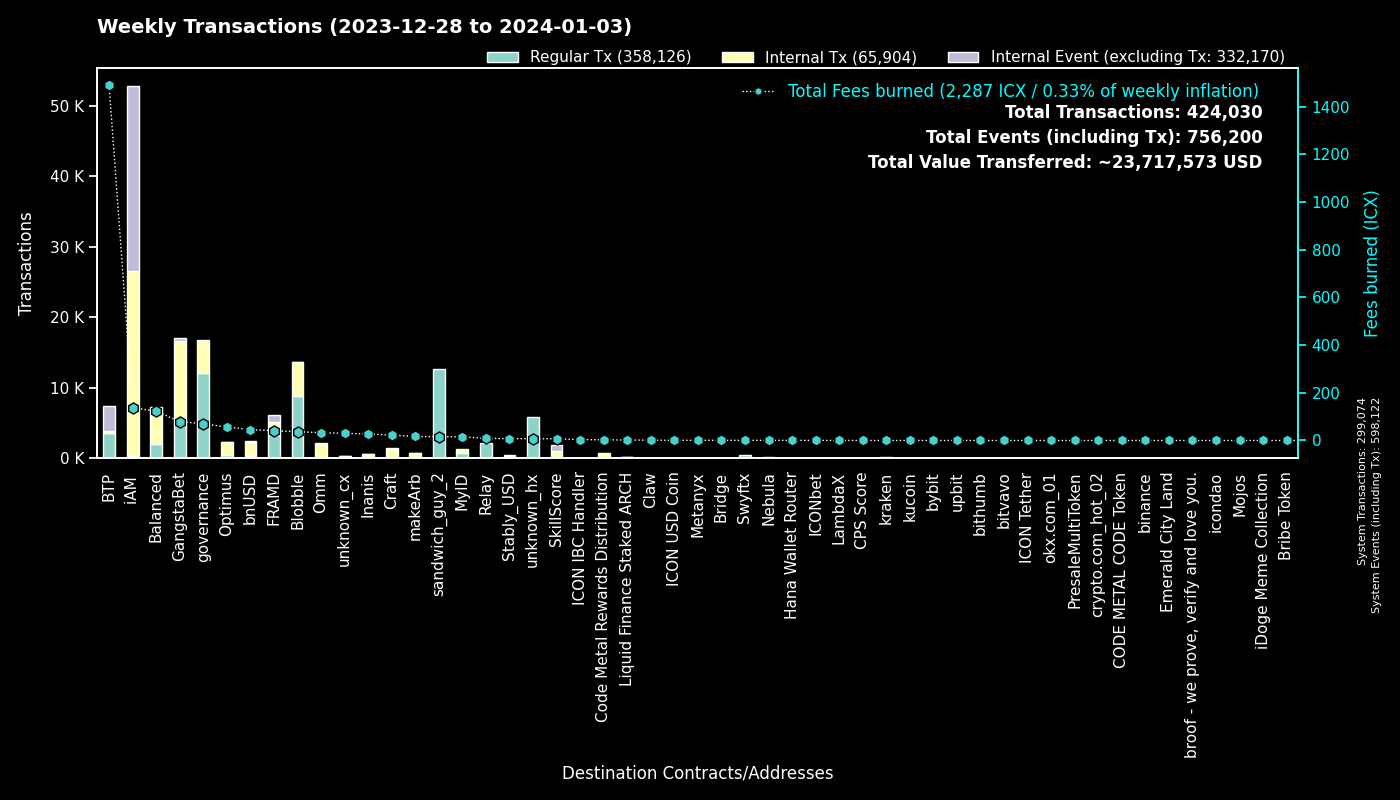

Data behind this chart, as committed beside it:
to, Regular Tx, Fees burned, to_def, Internal Tx, Internal Event (excluding Tx), group
0, 299042, 0.0, System, 32, 299048, System
hx515dff2d6210e74b0ad595aa02fe6d2ef042b0…, 12606, 15.76, sandwich_guy_2, 0, 0, sandwich_guy_2
cx00000000000000000000000000000000000000…, 12048, 69.43, governance, 4691, 0, governance
cxf14dea1cff7ceb29a46e6d04533a08f84441e4…, 4660, 19.99, Blobble Stake Token, 4747, 3, Blobble
cxf2ca3b655a782f39227934d37ff3b77f9b1ebc…, 4170, 17, Blobble, 0, 0, Blobble
cxee7a00755a757e3c519a0616456030e33dc9d4…, 3508, 1485, BTP_2, 0, 3504, BTP
cx2aa9b28a657e3121b75d3d4fe65e569398645d…, 3220, 32.49, FRAMD Token, 1032, 35, FRAMD
cxca5faa5a71d986a2e84dd7e6f5ff791d29901e…, 2205, 8.826, Relay_4, 0, 0, Relay
cxb6be11a27f21ad82c7475aa215e3635fafd7f1…, 1575, 14.56, gangstabet_game, 4984, 0, GangstaBet
cxe5c2c460364acc5f8c1d5ca925930043d8d9c9…, 1256, 5.863, GangstaBet Crown, 1302, 0, GangstaBet
cx28b2ec885b50c8a93da752f2d0467a67127a70…, 1169, 23.26, CROWN, 2952, 52, GangstaBet
cx2609b924e33ef00b648a409245c7ea394c4678…, 916, 39.64, balanced_sicx, 1092, 93, Balanced
hxb568381d35d3e7a6383200e8a0d30310af20b9…, 512, 0.64, Swyftx, 0, 0, Swyftx
cx5a0af85407c69945eb318d4ac18e9e84218416…, 505, 25.35, GangWar Simulation, 1541, 363, GangstaBet
cxba62bb61baf8dd8b6a04633fe33806547785a0…, 436, 13.41, MyID_3, 431, 0, MyID
cx14002628a4599380f391f708843044bc93dce2…, 283, 136.7, iAM Div, 26196, 26213, iAM
cx88fd7df7ddff82f7cc735c871dc519838cb235…, 274, 45.59, bnUSD, 1975, 143, bnUSD
cx694e8c9f1a05c8c3719f30d46b97697960e428…, 238, 2.241, MyID_2, 238, 0, MyID
cxaa99a164586883eed0322d62a31946dfa9491f…, 221, 40.16, optimus_rewards, 585, 14, Optimus
cx10d59e8103ab44635190bd4139dbfd682fa2d0…, 187, 6.317, balanced_rewards, 190, 129, Balanced
cx21e94c08c03daee80c25d8ee3ea22a20786ec2…, 166, 28.52, Balanced Router, 1284, 43, Balanced
cx66d4d90f5f113eba575bf793570135f9b10cec…, 163, 9.024, balanced_loans, 324, 87, Balanced
cxd17316e24ee40f2ef8ed6f3a497311db1b3520…, 153, 2.401, GangstaVerse LootBox, 697, 0, GangstaBet
hx68646780e14ee9097085f7280ab137c3633b4b…, 129, 0.1613, kraken_hot, 0, 0, kraken
cxf61cd5a45dc9f91c15aa65831a30a90d59a096…, 123, 14.32, balanced_baln, 478, 104, Balanced
cxe65f3286902be43e00a5013cb1dc300ec8e51f…, 119, 17.22, makeArb, 646, 8, makeArb
cxa0af3165c08318e988cb30993b3048335b94af…, 116, 5.093, balanced_dex, 344, 16, Balanced
cx2dc662031f3d62bcdba4f63e9bf827767c8475…, 115, 7.229, SkillScore, 893, 913, SkillScore
hxbb984f278abd66ae2155edbd91f8c87ce98411…, 104, 0.13, kucoin, 0, 0, kucoin
cxe971c0a92c58db502e4a224efc6ba311eb1c17…, 103, 23.67, Inanis Treasury, 222, 25, Inanis
cx28497aef34ec44ad2be9249daddfbe34b54f30…, 101, 1.668, Balanced Bribe, 85, 0, Balanced
hx6b91c8dea3114de74ecfa85908b875778c2b59…, 100, 0.125, bybit, 0, 0, bybit
hx49b1556654e51f52d59a8222b4737ee7dccc6d…, 92, 0.115, upbit_cold_02, 0, 0, upbit
cx44250a12074799e26fdeee75648ae47e2cc842…, 88, 1.491, balanced_governance, 2, 0, Balanced
cx203d9cd2a669be67177e997b8948ce2c35caff…, 86, 11.74, balanced_dividends, 708, 24, Balanced
cx7b1843b7ef5368a080ccf59c0a9d1bdec474f9…, 83, 4.062, optimus_dividends, 627, 0, Optimus
cx7ecb16e4c143b95e01d05933c17cb986cfe618…, 77, 11.27, CraftRewards, 503, 13, Craft
cx334db6519871cb2bfd154cec0905ced4ea142d…, 76, 0.2862, unknown_cx, 0, 0, unknown_cx
hxa390d24fdcba68515b492ffc553192802706a1…, 76, 0.095, bitvavo_hot, 0, 0, bitvavo
cx2e6d0fc0eca04965d06038c8406093337f085f…, 72, 10.34, Craft, 402, 23, Craft
cx43e2eec79eb76293c298f2b17aec06097be606…, 72, 2.745, balanced_staking, 121, 0, Balanced
cxcb455f26a2c01c686fa7f30e1e3661642dd53c…, 70, 16.26, omm_lending, 1389, 0, Omm
hx6d14b2b77a9e73c5d5804d43c7e3c3416648ae…, 68, 0.085, bithumb_03, 0, 0, bithumb
cx85954d0dae92b63bf5cba03a59ca4ffe687bad…, 60, 0.3878, NebulaMultiToken, 67, 0, Nebula
cx6139a27c15f1653471ffba0b4b88dc15de7e32…, 58, 8.013, gangstabet_token, 367, 35, GangstaBet
hx85532472e789802a943bd34a8aeb86668bc232…, 52, 0.065, okx.com_01, 0, 0, okx.com_01
hx133323c2e990994816b548a9e7eb080a5eac80…, 45, 0.05625, unknown_hx, 0, 0, unknown_hx
cx30f18d26f45d990112a4cd4825c0b79af73aac…, 39, 8.335, Yetis, 876, 997, FRAMD
hx4b986bda2c90fb74ee76ced3e092f4f7cb91ec…, 38, 0.0475, unknown_hx, 0, 0, unknown_hx
cx785d504f44b5d2c8dac04c5a1ecd75f18ee57d…, 37, 2.212, Finance Token, 79, 8, Optimus
hx082c17b19ba0000041e730ab35441c78ec48a7…, 37, 0.04625, unknown_hx, 0, 0, unknown_hx
cx288d13e1b63563459a2ac6179f237711f6851c…, 37, 3.995, btp-0x38.bsc-ETH, 245, 4, BTP
hx05a1d1c125186389be9fd5d31d6ad6c5ef4188…, 36, 0.045, unknown_hx, 0, 0, unknown_hx
cx1a29259a59f463a67bb2ef84398b30ca56b583…, 34, 12.31, omm_token, 433, 51, Omm
hx9085d3f4126d454d31b014238ee4c2367594b4…, 34, 0.0425, unknown_hx, 0, 0, unknown_hx
hxc7354299f08b7c02dd8308e110c5324d31e8dd…, 31, 0.03875, unknown_hx, 0, 0, unknown_hx
hx0e7ce4398a56e5bc7ad49e787556786f00c8ed…, 31, 0.03875, unknown_hx, 0, 0, unknown_hx
cxc83f6eaf7e123f656657ebac3b09bc7a38e323…, 28, 2.958, Code Metal Rewards Distribution, 780, 0, Code Metal Rewards Distribution
hx294c5d0699615fc8d92abfe464a2601612d11b…, 27, 0.03375, crypto.com_hot_02, 0, 0, crypto.com_hot_02
hx3770b6ac37402de04f6af4f5541cf68361fbf2…, 26, 0.0325, unknown_hx, 0, 0, unknown_hx
... 1,803 more rows
